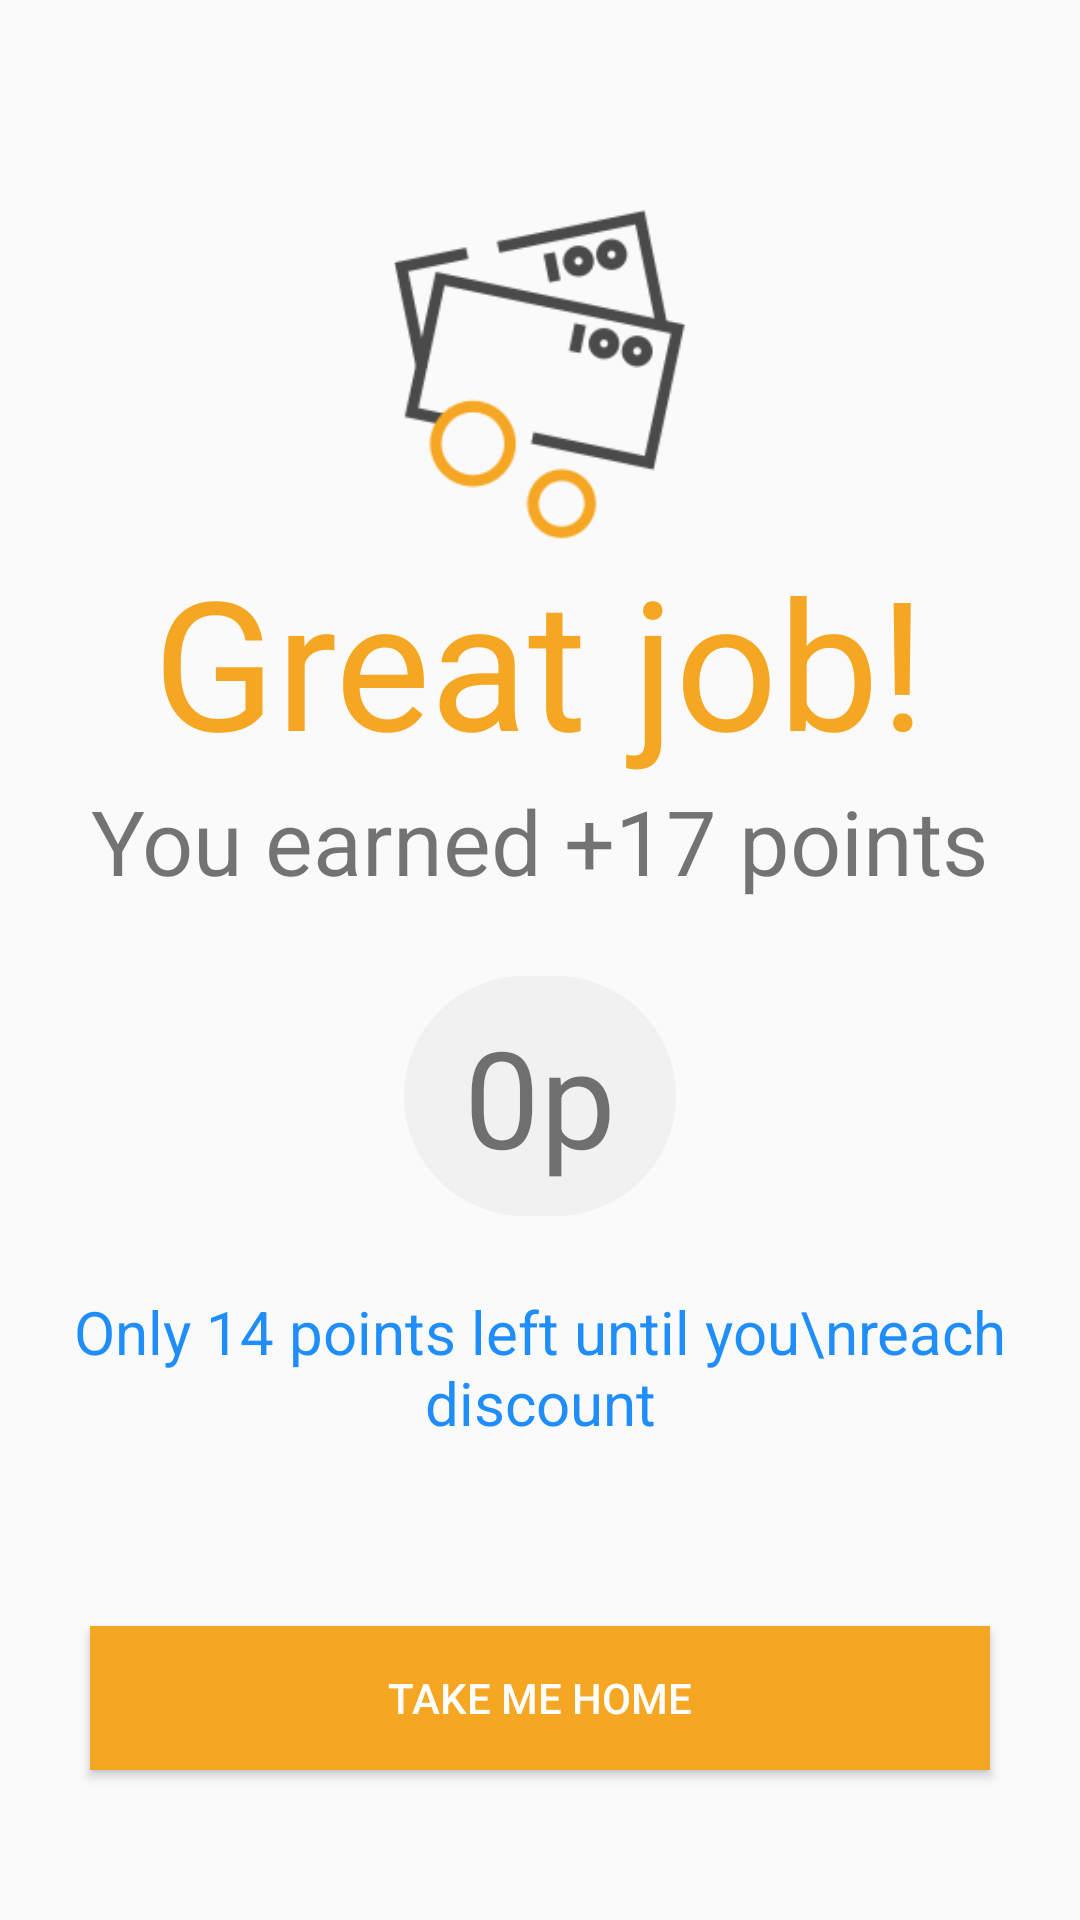

Produce the Android XML layout that renders to this screen, including the resource entries it uses.
<!-- AndroidManifest.xml: application theme AppTheme -->
<!-- res/layout/activity_profile.xml -->
<?xml version="1.0" encoding="utf-8"?>
<RelativeLayout
    xmlns:android="http://schemas.android.com/apk/res/android"
    xmlns:tools="http://schemas.android.com/tools"
    android:layout_width="match_parent"
    android:layout_height="match_parent"
	>

	<LinearLayout
		android:layout_centerHorizontal="true"
		android:layout_width="wrap_content"
		android:layout_height="wrap_content"
		android:orientation="vertical"
		android:gravity="center_horizontal"
		android:paddingTop="70dp">

		<ImageView
			android:src="@drawable/money"
			android:layout_width="110dp"
			android:layout_height="110dp" />

		<TextView
			android:layout_width="wrap_content"
			android:layout_height="wrap_content"
			android:text="Great job!"
			android:textColor="@color/standard_yellow"
			android:textSize="60sp" />

		<TextView
			android:layout_width="wrap_content"
			android:layout_height="wrap_content"
			android:text="You earned +17 points"
			android:textSize="30sp" />

		
			
			
			
			

		<TextView
			android:id="@+id/total_points"
			android:layout_width="wrap_content"
			android:layout_height="wrap_content"
			android:text="0p"
			android:background="@drawable/rounded_corner"
			android:layout_margin="25dp"
			android:paddingTop="10dp"
			android:paddingBottom="10dp"
			android:paddingLeft="20dp"
			android:paddingRight="20dp"
			android:textSize="45dp" />

		<TextView
			android:layout_width="wrap_content"
			android:layout_height="wrap_content"
			android:gravity="center"
			android:text="Only 14 points left until you\nreach discount"
			android:textColor="@color/standard_text_blue"
			android:textSize="20sp" />

	</LinearLayout>

	<Button
		android:id="@+id/button_home"
		android:layout_centerHorizontal="true"
		android:layout_alignParentBottom="true"
		android:layout_marginBottom="50dp"
		android:layout_width="300dp"
		android:layout_height="wrap_content"
		android:background="@color/standard_yellow"
		android:textColor="#ffffff"
		android:text="Take me home"/>
</RelativeLayout>
<!-- resources referenced by this layout -->
<resources>
  <color name="standard_text_blue">#FF1F8EFA</color>
  <color name="standard_yellow">#FFF5A623</color>
  <!-- drawable money: png bitmap (drawable, 12711 bytes) -->
  <!-- drawable rounded_corner (drawable) -->
  <?xml version="1.0" encoding="utf-8"?>
  <shape xmlns:android="http://schemas.android.com/apk/res/android"
      android:shape="rectangle">
      <solid android:color="#FFF1F1F1" />
      <corners android:radius="50dp" />
  </shape>
  <style name="AppTheme" parent="android:Theme.Material.Light">
          <item name="android:colorPrimary">#ffffff</item>
          <item name="android:textColorPrimary">#FF303030</item>
          <item name="android:colorPrimaryDark">#FF303030</item>
      </style>
</resources>
